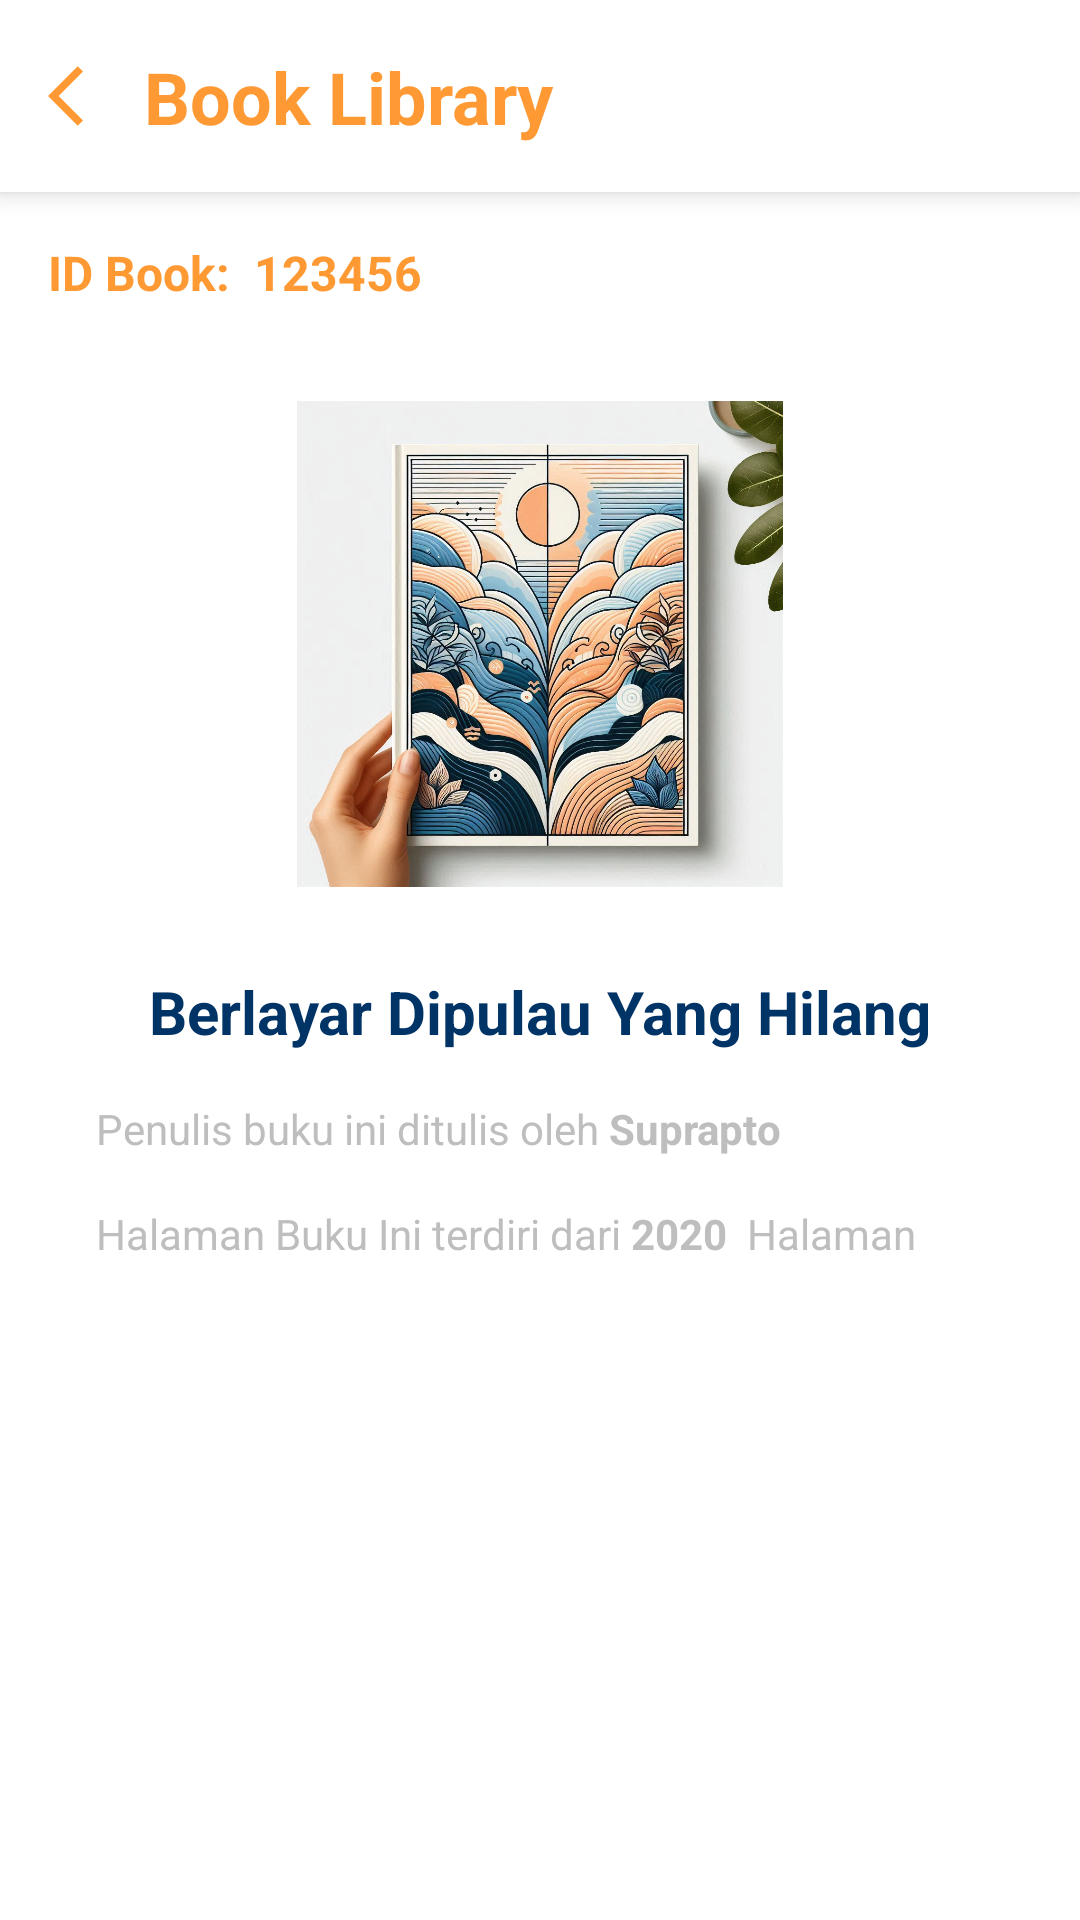

Produce the Android XML layout that renders to this screen, including the resource entries it uses.
<!-- AndroidManifest.xml: application theme Base.Theme.BookLibraryApp -->
<!-- res/layout/activity_detail.xml -->
<?xml version="1.0" encoding="utf-8"?>
<androidx.constraintlayout.widget.ConstraintLayout xmlns:android="http://schemas.android.com/apk/res/android"
    xmlns:app="http://schemas.android.com/apk/res-auto"
    xmlns:tools="http://schemas.android.com/tools"
    android:id="@+id/main"
    android:layout_width="match_parent"
    android:layout_height="match_parent"
    android:background="@color/white"
    tools:context=".view.detail.DetailActivity">

    
    <androidx.constraintlayout.widget.ConstraintLayout
        android:id="@+id/topbar_detail"
        android:layout_width="match_parent"
        android:layout_height="64dp"
        android:background="@color/white"
        android:elevation="5dp"
        android:padding="8dp"
        app:layout_constraintEnd_toEndOf="parent"
        app:layout_constraintTop_toTopOf="parent">

        <ImageView
            android:id="@+id/back_button"
            android:layout_width="wrap_content"
            android:layout_height="wrap_content"
            android:padding="8dp"
            android:src="@drawable/ic_back"
            app:layout_constraintBottom_toBottomOf="parent"
            app:layout_constraintStart_toStartOf="parent"
            app:layout_constraintTop_toTopOf="parent" />

        <TextView
            android:id="@+id/tv_nameApp"
            android:layout_width="wrap_content"
            android:layout_height="wrap_content"
            android:layout_gravity="center_vertical"
            android:text="@string/app_name"
            android:textColor="@color/accent"
            android:textSize="24sp"
            android:textStyle="bold"
            app:layout_constraintBottom_toBottomOf="parent"
            app:layout_constraintStart_toEndOf="@id/back_button"
            app:layout_constraintTop_toTopOf="parent" />
    </androidx.constraintlayout.widget.ConstraintLayout>

    
    <LinearLayout
        android:id="@+id/id_id"
        android:layout_width="match_parent"
        android:layout_height="wrap_content"
        android:orientation="horizontal"
        android:paddingTop="16dp"
        android:paddingStart="16dp"
        app:layout_constraintTop_toBottomOf="@id/topbar_detail">

        <TextView
            android:id="@+id/tvDetailIdLabel"
            android:layout_width="wrap_content"
            android:layout_height="wrap_content"
            android:text="ID Book:"
            android:textColor="@color/accent"
            android:textSize="16sp"
            android:textStyle="bold"  />

        <TextView
            android:id="@+id/tvDetailId"
            android:layout_width="wrap_content"
            android:layout_height="wrap_content"
            android:layout_marginStart="8dp"
            android:text="123456"
            android:textColor="@color/accent"
            android:textSize="16sp"
            android:textStyle="bold" />
    </LinearLayout>

    
    <androidx.constraintlayout.widget.ConstraintLayout
        android:id="@+id/detail_container"
        android:layout_width="match_parent"
        android:layout_height="wrap_content"
        android:padding="16dp"
        app:layout_constraintTop_toBottomOf="@id/id_id">

        <ImageView
            android:id="@+id/ivCoverBook"
            android:layout_width="170dp"
            android:layout_height="162dp"
            android:layout_marginTop="16dp"
            android:src="@drawable/coverbook"
            app:layout_constraintEnd_toEndOf="parent"
            app:layout_constraintStart_toStartOf="parent"
            app:layout_constraintTop_toTopOf="parent" />

        <TextView
            android:id="@+id/tvTitle"
            android:layout_width="wrap_content"
            android:layout_height="wrap_content"
            android:layout_marginTop="28dp"
            android:text="Berlayar Dipulau Yang Hilang"
            android:textColor="@color/primary_dark"
            android:textSize="20sp"
            android:textStyle="bold"
            app:layout_constraintEnd_toEndOf="parent"
            app:layout_constraintStart_toStartOf="parent"
            app:layout_constraintTop_toBottomOf="@id/ivCoverBook" />

        <TextView
            android:id="@+id/tvAuthorLabel"
            android:layout_width="wrap_content"
            android:layout_height="wrap_content"
            android:layout_marginTop="16dp"
            android:layout_marginStart="16dp"
            android:text="Penulis buku ini ditulis oleh "
            android:textColor="@android:color/secondary_text_dark"
            android:textSize="14sp"
            app:layout_constraintStart_toStartOf="parent"
            app:layout_constraintTop_toBottomOf="@id/tvTitle" />

        <TextView
            android:id="@+id/tvAuthor"
            android:layout_width="wrap_content"
            android:layout_height="wrap_content"
            android:text="Suprapto"
            android:textColor="@android:color/secondary_text_dark"
            android:textSize="14sp"
            android:textStyle="bold"
            app:layout_constraintBottom_toBottomOf="@+id/tvAuthorLabel"
            app:layout_constraintStart_toEndOf="@id/tvAuthorLabel"
            app:layout_constraintTop_toTopOf="@id/tvAuthorLabel" />

        <TextView
            android:id="@+id/tvPagesLabel"
            android:layout_width="wrap_content"
            android:layout_height="wrap_content"
            android:layout_marginTop="16dp"
            android:layout_marginStart="16dp"

            android:text="Halaman Buku Ini terdiri dari "
            android:textColor="@android:color/secondary_text_dark"
            android:textSize="14sp"
            app:layout_constraintStart_toStartOf="parent"
            app:layout_constraintTop_toBottomOf="@id/tvAuthor" />

        <TextView
            android:id="@+id/tvPages"
            android:layout_width="wrap_content"
            android:layout_height="wrap_content"
            android:text="2020 "
            android:textColor="@android:color/secondary_text_dark"
            android:textSize="14sp"
            android:textStyle="bold"
            app:layout_constraintStart_toEndOf="@id/tvPagesLabel"
            app:layout_constraintTop_toTopOf="@id/tvPagesLabel" />

        <TextView
            android:id="@+id/tvhalamant"
            android:layout_width="wrap_content"
            android:layout_height="wrap_content"
            android:text=" Halaman"
            android:textColor="@android:color/secondary_text_dark"
            android:textSize="14sp"
            android:textStyle="normal"
            app:layout_constraintStart_toEndOf="@id/tvPages"
            app:layout_constraintTop_toTopOf="@id/tvPages" />
    </androidx.constraintlayout.widget.ConstraintLayout>

</androidx.constraintlayout.widget.ConstraintLayout>
<!-- resources referenced by this layout -->
<resources>
  <color name="accent">#FF9933</color>
  <color name="primary_dark">#003366</color>
  <color name="white">#FFFFFFFF</color>
  <!-- drawable coverbook: jpeg bitmap (drawable, 200231 bytes) -->
  <!-- drawable ic_back (drawable) -->
  <vector xmlns:android="http://schemas.android.com/apk/res/android" android:autoMirrored="true" android:height="24dp" android:tint="#FF9933" android:viewportHeight="24" android:viewportWidth="24" android:width="24dp">
        
      <path android:fillColor="@android:color/white" android:pathData="M11.67,3.87L9.9,2.1 0,12l9.9,9.9 1.77,-1.77L3.54,12z"/>
      
  </vector>
  <string name="app_name">Book Library</string>
  <style name="Base.Theme.BookLibraryApp" parent="Theme.Material3.DayNight.NoActionBar">
          
          <item name="colorPrimary">@color/primary_dark</item>
          <item name="colorPrimaryVariant">@color/primary_light</item>
          <item name="colorSecondary">@color/secondary_dark</item>
          <item name="colorSecondaryVariant">@color/secondary_light</item>
          <item name="android:colorAccent">@color/accent</item>
  
          
          <item name="android:colorBackground">@color/white</item>
          <item name="android:colorForeground">@color/black</item>
  
  
          
          
      </style>
  <color name="primary_light">#3399FF</color>
  <color name="secondary_dark">#CCCCCC</color>
  <color name="secondary_light">#FFFFFF</color>
  <color name="black">#FF000000</color>
</resources>
